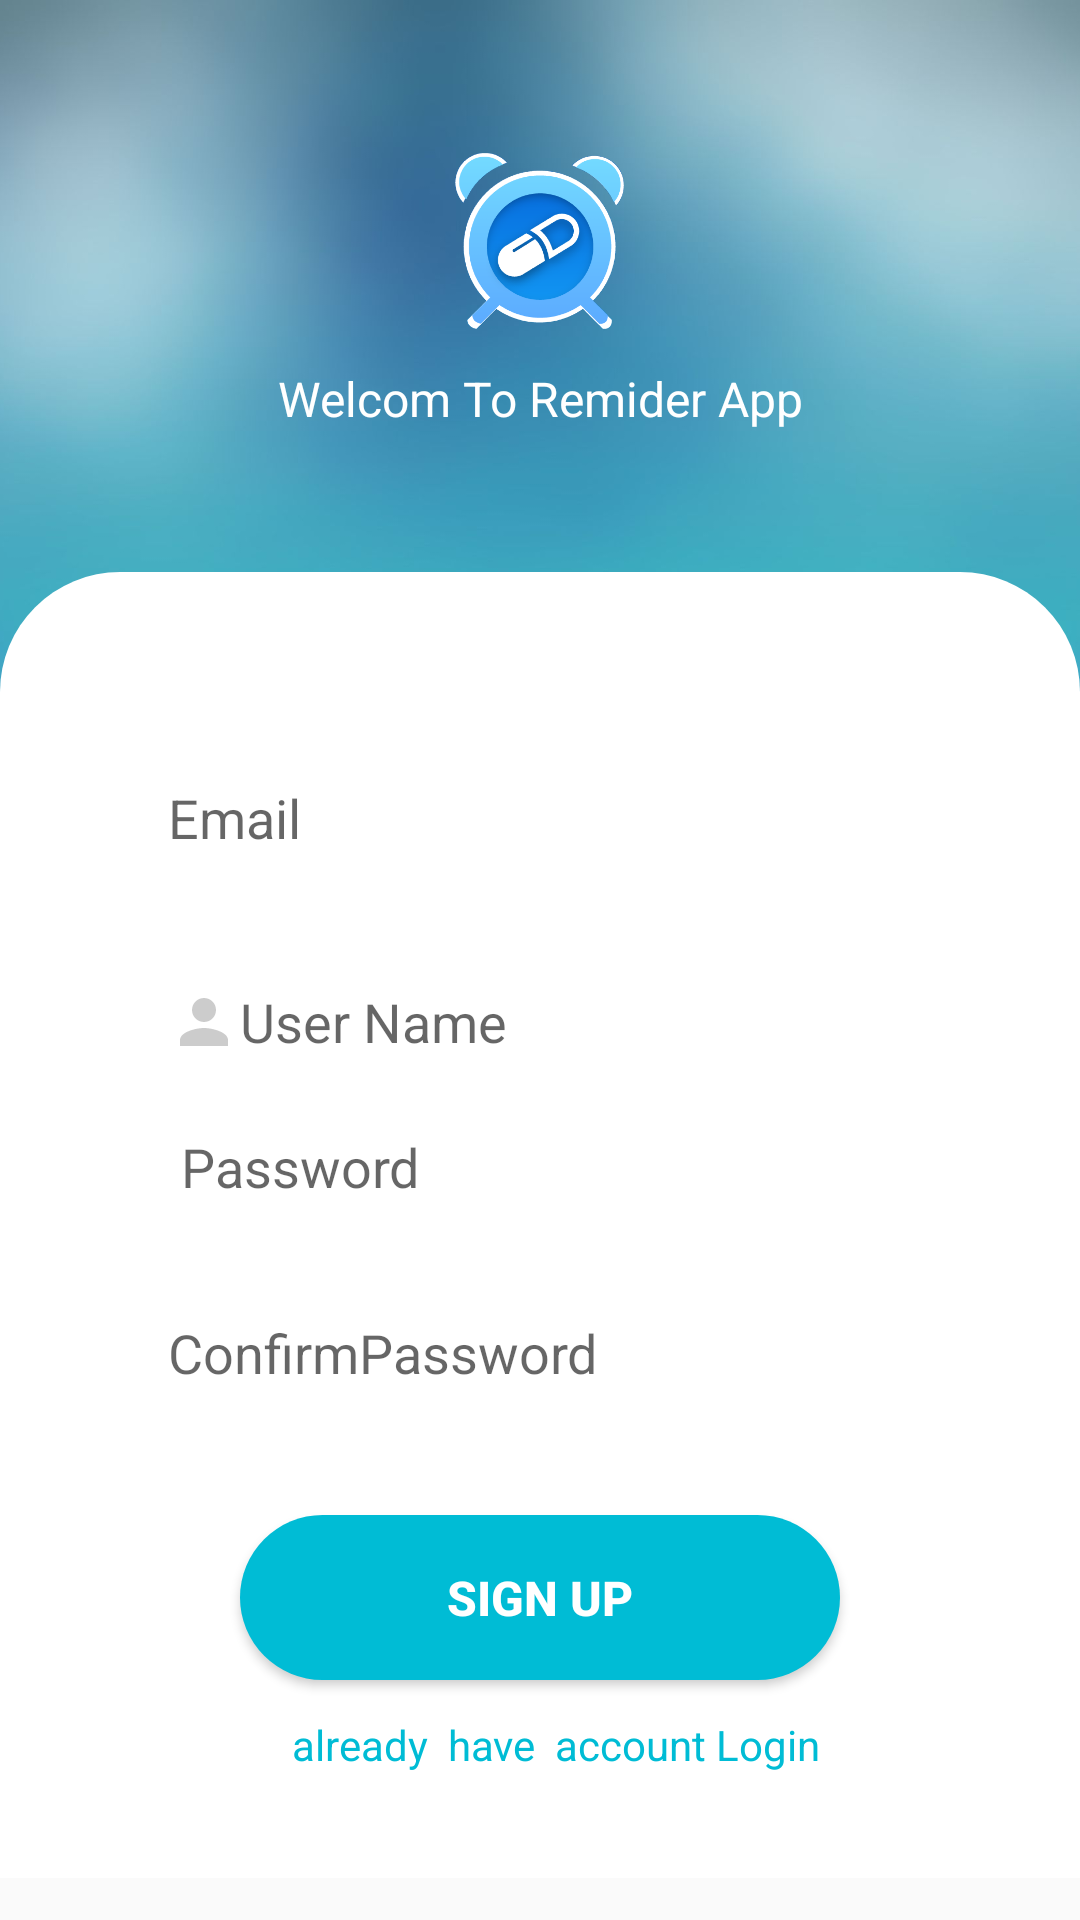

Layout XML and referenced resources for this Android screen:
<!-- AndroidManifest.xml: application theme Theme.MedicineReminder -->
<!-- res/layout/activity_sign_up.xml -->
<?xml version="1.0" encoding="utf-8"?>
<androidx.constraintlayout.widget.ConstraintLayout xmlns:android="http://schemas.android.com/apk/res/android"
    xmlns:app="http://schemas.android.com/apk/res-auto"
    xmlns:tools="http://schemas.android.com/tools"
    android:layout_width="match_parent"
    android:layout_height="match_parent"
    tools:context=".signup.view.SignUpActivity">
    <androidx.constraintlayout.utils.widget.ImageFilterView
        android:id="@+id/imageFilterView"
        android:layout_width="wrap_content"
        android:layout_height="0dp"
        android:scaleType="centerCrop"
        android:src="@drawable/b"
        app:layout_constraintBottom_toBottomOf="parent"
        app:layout_constraintEnd_toEndOf="parent"
        app:layout_constraintHeight_percent=".37"
        app:layout_constraintStart_toStartOf="parent"
        app:layout_constraintTop_toTopOf="parent"
        app:layout_constraintVertical_bias="0" />

    <androidx.constraintlayout.widget.ConstraintLayout
        android:id="@+id/constraintLayout"
        android:layout_width="match_parent"
        android:layout_height="0dp"
        android:background="@drawable/vi_bg"
        app:layout_constraintBottom_toBottomOf="parent"
        app:layout_constraintEnd_toEndOf="parent"
        app:layout_constraintHeight_percent=".68"
        app:layout_constraintHorizontal_bias="1.0"
        app:layout_constraintStart_toStartOf="parent"
        app:layout_constraintTop_toTopOf="parent"
        app:layout_constraintVertical_bias="0.931">

        <EditText
            android:id="@+id/editEmailSign"
            android:layout_width="0dp"
            android:layout_height="wrap_content"
            android:background="@drawable/edit_text"
            android:drawableStart="@drawable/ic_baseline_email_24"
            android:hint="@string/Email"
            android:inputType="textEmailAddress"
            android:minHeight="48dp"
            android:paddingStart="20dp"
            android:paddingTop="10dp"
            android:paddingBottom="10dp"
            app:layout_constraintBottom_toBottomOf="parent"
            app:layout_constraintEnd_toEndOf="parent"
            app:layout_constraintHorizontal_bias=".5"
            app:layout_constraintStart_toStartOf="parent"
            app:layout_constraintTop_toTopOf="parent"
            app:layout_constraintVertical_bias=".15"
            app:layout_constraintWidth_percent=".8" />

        <EditText
            android:id="@+id/editPasworedSign"
            android:layout_width="0dp"
            android:layout_height="wrap_content"
            android:background="@drawable/edit_text"
            android:drawableStart="@drawable/lock2"
            android:hint="@string/Password"
            android:inputType="textPassword"
            android:minHeight="48dp"
            android:paddingStart="20dp"
            android:paddingTop="10dp"
            android:paddingBottom="10dp"
            app:layout_constraintBottom_toBottomOf="parent"
            app:layout_constraintEnd_toEndOf="parent"
            app:layout_constraintHorizontal_bias=".5"
            app:layout_constraintStart_toStartOf="parent"
            app:layout_constraintTop_toTopOf="parent"
            app:layout_constraintVertical_bias=".45"
            app:layout_constraintWidth_percent=".8" />

        <EditText
            android:id="@+id/editUserNameSign"
            android:layout_width="0dp"
            android:layout_height="wrap_content"
            android:layout_marginTop="20dp"
            android:background="@drawable/edit_text"
            android:drawableStart="@drawable/person2"
            android:hint="@string/UserName"
            android:minHeight="48dp"
            android:paddingLeft="20dp"
            android:paddingTop="10dp"
            android:paddingBottom="10dp"
            app:layout_constraintBottom_toBottomOf="parent"
            app:layout_constraintEnd_toEndOf="parent"
            app:layout_constraintHorizontal_bias=".5"
            app:layout_constraintStart_toStartOf="parent"
            app:layout_constraintTop_toBottomOf="@id/editEmailSign"
            app:layout_constraintVertical_bias="0"
            app:layout_constraintWidth_percent=".8" />

        <EditText
            android:id="@+id/editConfirmPassword"
            android:layout_width="0dp"
            android:layout_height="wrap_content"
            android:background="@drawable/edit_text"
            android:drawableStart="@drawable/lock2"
            android:hint="@string/ConfirmPassword"
            android:inputType="textPassword"
            android:minHeight="48dp"
            android:layout_marginTop="10dp"
            android:paddingStart="20dp"
            android:paddingTop="10dp"
            android:paddingBottom="10dp"
            app:layout_constraintBottom_toBottomOf="parent"
            app:layout_constraintEnd_toEndOf="parent"
            app:layout_constraintHorizontal_bias=".5"
            app:layout_constraintStart_toStartOf="parent"
            app:layout_constraintTop_toTopOf="parent"
            app:layout_constraintVertical_bias=".6"
            app:layout_constraintWidth_percent=".8" />






        <Button
            android:id="@+id/btnSignUp"
            android:layout_width="200dp"
            android:layout_height="55dp"
            android:layout_marginTop="50dp"
            android:backgroundTint="@color/barColor"
            android:text="@string/SignUp"
            android:textSize="16sp"
            android:textStyle="bold"
            app:cornerRadius="20dp"
            android:textColor="@color/white"
            android:background="@drawable/btn_background"
            app:layout_constraintBottom_toBottomOf="parent"
            app:layout_constraintEnd_toEndOf="parent"
            app:layout_constraintStart_toStartOf="parent"
            app:layout_constraintTop_toTopOf="parent"
            app:layout_constraintVertical_bias=".8"
            app:layout_constraintWidth_percent=".8" />

        <TextView
            android:id="@+id/txtLogin"
            android:layout_width="wrap_content"
            android:layout_height="wrap_content"
            android:layout_marginTop="10dp"
            android:text="already  have  account Login"
            android:textColor="@color/barColor"
            app:layout_constraintBottom_toBottomOf="parent"
            app:layout_constraintEnd_toEndOf="@+id/btnSignUp"
            app:layout_constraintHorizontal_bias="0.94"
            app:layout_constraintStart_toStartOf="parent"
            app:layout_constraintTop_toBottomOf="@+id/btnSignUp"
            app:layout_constraintVertical_bias="0.057" />

        <ProgressBar
            android:id="@+id/progressBar2"
            style="?android:attr/progressBarStyle"
            android:layout_width="wrap_content"
            android:layout_height="wrap_content"
            android:layout_marginStart="180dp"
            android:layout_marginEnd="180dp"
            android:layout_marginBottom="276dp"
            android:visibility="invisible"
            app:layout_constraintBottom_toBottomOf="parent"
            app:layout_constraintEnd_toEndOf="parent"
            app:layout_constraintHorizontal_bias="0.498"
            app:layout_constraintStart_toStartOf="parent" />


    </androidx.constraintlayout.widget.ConstraintLayout>

    <ImageView
        android:id="@+id/imageLogoTaker"
        android:layout_width="60dp"
        android:layout_height="60dp"
        android:layout_marginTop="16dp"
        android:src="@drawable/logo"
        app:layout_constraintBottom_toTopOf="@+id/constraintLayout"
        app:layout_constraintEnd_toEndOf="parent"
        app:layout_constraintStart_toStartOf="parent"
        app:layout_constraintTop_toTopOf="@+id/imageFilterView"
        app:layout_constraintVertical_bias="0.3" />

    <TextView
        android:layout_width="wrap_content"
        android:layout_height="wrap_content"
        android:text="@string/WelcomToRemiderApp"
        android:textColor="@color/white"
        android:textSize="16sp"
        app:layout_constraintBottom_toTopOf="@+id/constraintLayout"
        app:layout_constraintEnd_toEndOf="parent"
        app:layout_constraintStart_toStartOf="parent"
        app:layout_constraintTop_toBottomOf="@id/imageLogoTaker"
        app:layout_constraintVertical_bias="0.2" />



</androidx.constraintlayout.widget.ConstraintLayout>
<!-- resources referenced by this layout -->
<resources>
  <color name="barColor">#00bcd5</color>
  <color name="white">#FFFFFFFF</color>
  <!-- drawable b: jpg bitmap (drawable, 25792 bytes) -->
  <!-- drawable btn_background (drawable) -->
  <?xml version="1.0" encoding="utf-8"?>
  <shape xmlns:android="http://schemas.android.com/apk/res/android"
      android:shape="rectangle">
      <gradient
          android:startColor="@color/barColor"
          android:endColor="@color/LightBlue"
          android:type="linear" />
      <corners android:radius="@dimen/button_background_radius"/>
  </shape>
  <!-- drawable logo: png bitmap (drawable, 139155 bytes) -->
  <!-- drawable person2 (drawable) -->
  <vector xmlns:android="http://schemas.android.com/apk/res/android"
      android:width="24dp"
      android:height="24dp"
      android:viewportWidth="24.0"
      android:viewportHeight="24.0">
      <path
          android:fillColor="#cccccc"
          android:pathData="M12,12c2.21,0 4,-1.79 4,-4s-1.79,-4 -4,-4 -4,1.79 -4,4 1.79,4 4,4zM12,14c-2.67,0 -8,1.34 -8,4v2h16v-2c0,-2.66 -5.33,-4 -8,-4z"/>
  </vector>
  <!-- drawable vi_bg (drawable) -->
  <?xml version="1.0" encoding="utf-8"?>
  <shape xmlns:android="http://schemas.android.com/apk/res/android" android:shape="rectangle"
      >
      <solid android:color="@color/white"/>
      <corners android:topLeftRadius="40dp"
          android:topRightRadius="40dp"/>
  </shape>
  <string name="ConfirmPassword">ConfirmPassword</string>
  <string name="Email">Email</string>
  <string name="Password">" Password"</string>
  <string name="SignUp">Sign Up</string>
  <string name="UserName">User Name</string>
  <string name="WelcomToRemiderApp">Welcom To Remider App</string>
  <style name="Theme.MedicineReminder" parent="Theme.AppCompat.Light.NoActionBar">
          
          <item name="colorPrimary">@color/purple_500</item>
          <item name="colorPrimaryVariant">@color/purple_700</item>
          <item name="colorOnPrimary">@color/white</item>
          
          <item name="colorSecondary">@color/teal_200</item>
          <item name="colorSecondaryVariant">@color/teal_700</item>
          <item name="colorOnSecondary">@color/black</item>
          
          <item name="android:statusBarColor" tools:targetApi="l">@color/barColorDark2</item>
          
      </style>
  <color name="LightBlue">#5FDFF3</color>
  <dimen name="button_background_radius">30dp</dimen>
  <color name="purple_500">#FF6200EE</color>
  <color name="purple_700">#FF3700B3</color>
  <color name="teal_200">#FF03DAC5</color>
  <color name="teal_700">#FF018786</color>
  <color name="black">#FF000000</color>
  <color name="barColorDark2">#109db0</color>
</resources>
